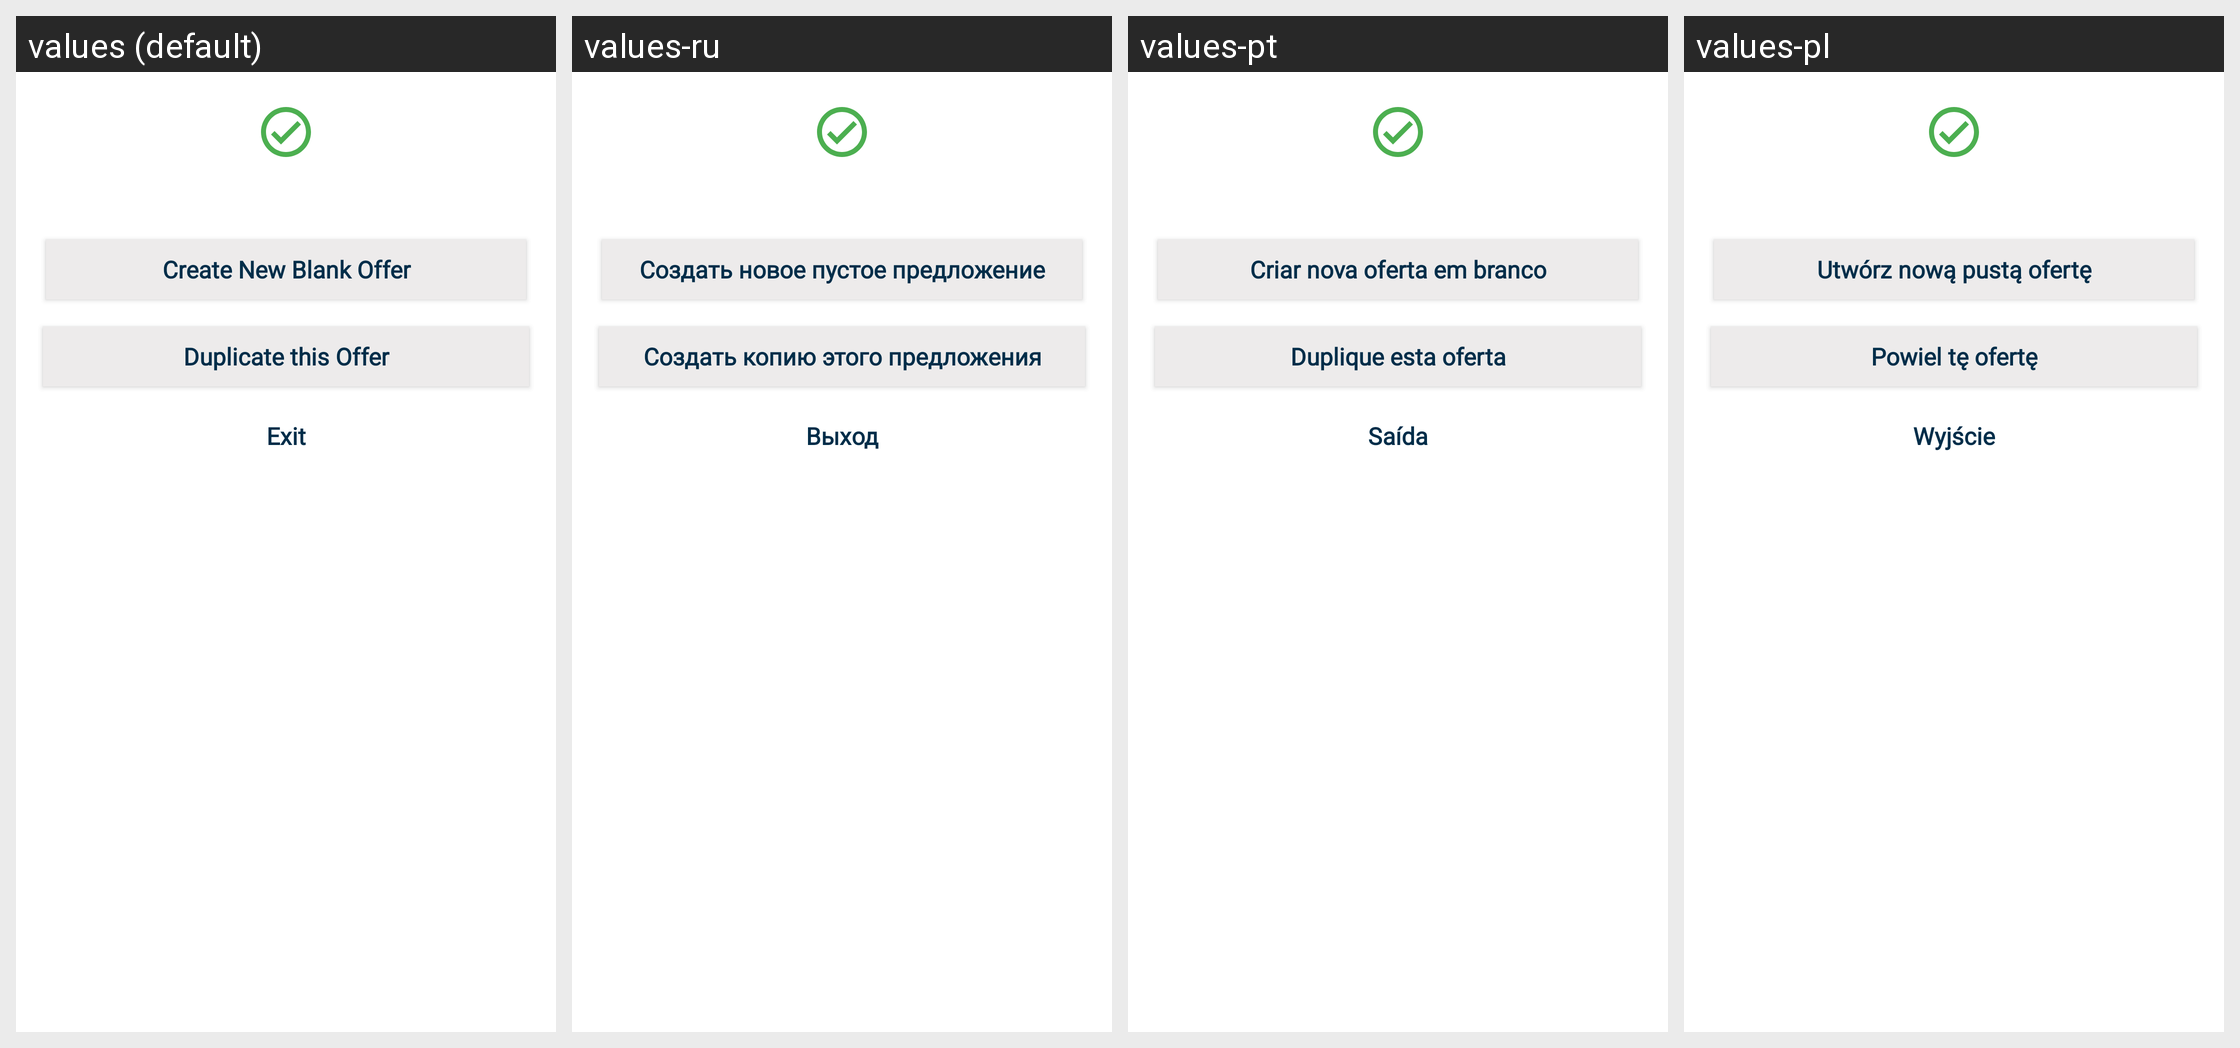

Translations of the strings shown on this Android screen, per locale in the grid:
Android screen res/layout/fc_offr_success_dialog.xml rendered under 4 locales, left to right: values (default), values-ru, values-pt, values-pl. Device: Nexus 5 (rendered at 1080×1920; each locale shown at half size, 540×960, under a caption strip naming it); theme AppTheme.
Strings drawn on this screen, with the default value and each locale's value (text and hints the layout hard-codes, and strings that could not be matched under every locale, appear in the picture but are not listed):

create_new_blank_offer
  values: Create New Blank Offer
  values-ru: Создать новое пустое предложение
  values-pt: Criar nova oferta em branco
  values-pl: Utwórz nową pustą ofertę

duplicate_this_offer
  values: Duplicate this Offer
  values-ru: Создать копию этого предложения
  values-pt: Duplique esta oferta
  values-pl: Powiel tę ofertę

exit
  values: Exit
  values-ru: Выход
  values-pt: Saída
  values-pl: Wyjście
